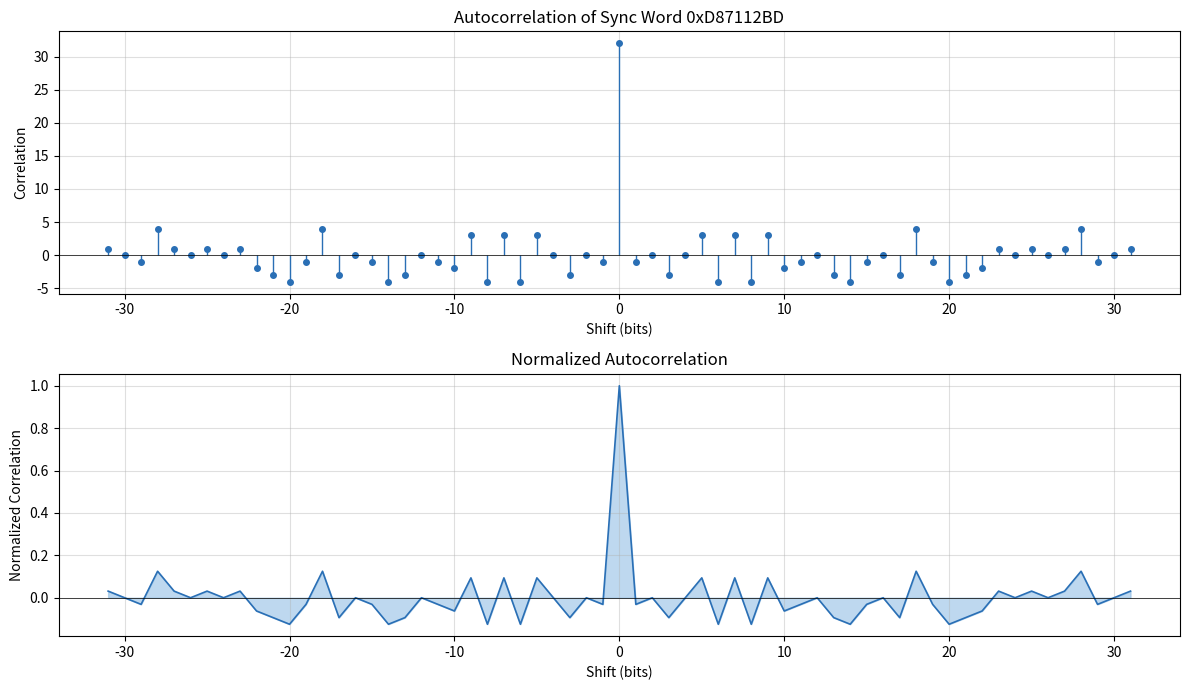

Write Python code to recreate this figure.
import numpy as np
import matplotlib.pyplot as plt

SYNC_HEX = 0xD87112BD
SYNC_LEN = 32
bits = np.array([(SYNC_HEX >> (SYNC_LEN - 1 - i)) & 1 for i in range(SYNC_LEN)])
bipolar = 2 * bits - 1

acorr = np.correlate(bipolar, bipolar, mode='full')
lags = np.arange(-SYNC_LEN + 1, SYNC_LEN)
norm = acorr / np.max(acorr)

fig, axes = plt.subplots(2, 1, figsize=(12, 7))

ax1 = axes[0]
markerline, stemlines, baseline = ax1.stem(lags, acorr, basefmt=' ')
plt.setp(markerline, color='#2a6fb5', markersize=4)
plt.setp(stemlines, color='#2a6fb5', linewidth=1.0)
ax1.axhline(0, color='black', linewidth=0.5)
ax1.set_title(f'Autocorrelation of Sync Word 0x{SYNC_HEX:08X}', fontsize=12)
ax1.set_xlabel('Shift (bits)')
ax1.set_ylabel('Correlation')
ax1.grid(True, alpha=0.4)
ax1.set_xlim(-SYNC_LEN - 2, SYNC_LEN + 2)

ax2 = axes[1]
ax2.fill_between(lags, norm, 0, color='#7eb3e0', alpha=0.5)
ax2.plot(lags, norm, color='#2a6fb5', linewidth=1.2)
ax2.axhline(0, color='black', linewidth=0.5)
ax2.set_title('Normalized Autocorrelation', fontsize=12)
ax2.set_xlabel('Shift (bits)')
ax2.set_ylabel('Normalized Correlation')
ax2.grid(True, alpha=0.4)
ax2.set_xlim(-SYNC_LEN - 2, SYNC_LEN + 2)

plt.tight_layout()
out_path = 'sync_autocorrelation_D87112BD.png'
plt.savefig(out_path, dpi=150, bbox_inches='tight')
print(f'Saved: {out_path}')
